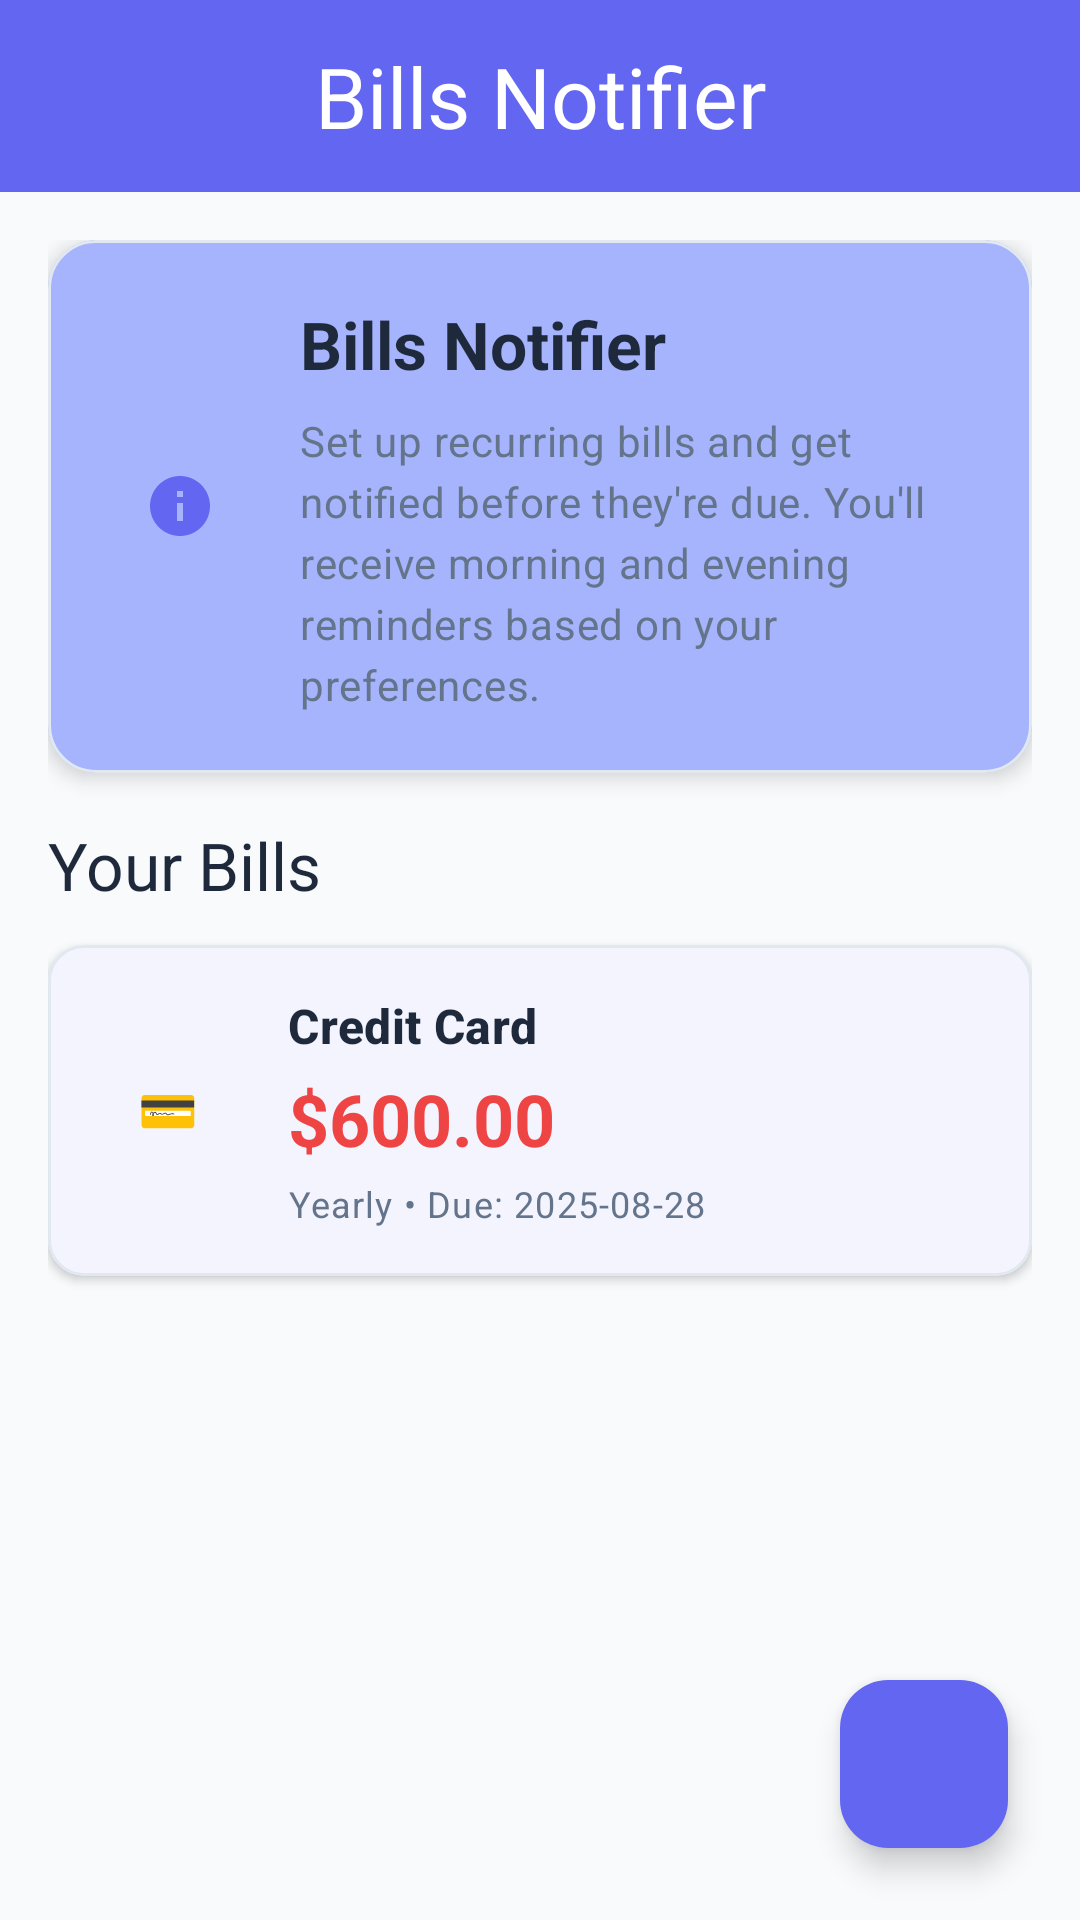

Reconstruct the res/layout file that produces this screen, plus the resources it refers to.
<!-- AndroidManifest.xml: application theme Theme.PocketLedger -->
<!-- res/layout/fragment_bills_notifier.xml -->
<?xml version="1.0" encoding="utf-8"?>
<androidx.coordinatorlayout.widget.CoordinatorLayout xmlns:android="http://schemas.android.com/apk/res/android"
    xmlns:app="http://schemas.android.com/apk/res-auto"
    xmlns:tools="http://schemas.android.com/tools"
    android:layout_width="match_parent"
    android:layout_height="match_parent"
    android:background="@color/background_gradient">

    
    <com.google.android.material.appbar.AppBarLayout
        android:layout_width="match_parent"
        android:layout_height="wrap_content"
        android:background="@color/primary_gradient_start"
        app:elevation="0dp">

        <com.google.android.material.appbar.MaterialToolbar
            android:id="@+id/toolbar"
            android:layout_width="match_parent"
            android:layout_height="?attr/actionBarSize"
            app:navigationIcon="@drawable/ic_arrow_back"
            app:title="Bills Notifier"
            app:titleTextColor="@color/white"
            app:titleTextAppearance="@style/TextAppearance.Material3.HeadlineMedium"
            app:titleCentered="true" />

    </com.google.android.material.appbar.AppBarLayout>

    <androidx.core.widget.NestedScrollView
        android:layout_width="match_parent"
        android:layout_height="match_parent"
        app:layout_behavior="@string/appbar_scrolling_view_behavior">

        <LinearLayout
            android:layout_width="match_parent"
            android:layout_height="wrap_content"
            android:orientation="vertical"
            android:padding="16dp">

            
            <com.google.android.material.card.MaterialCardView
                android:layout_width="match_parent"
                android:layout_height="wrap_content"
                android:layout_marginBottom="16dp"
                app:cardCornerRadius="16dp"
                app:cardElevation="4dp"
                app:cardBackgroundColor="@color/primary_light">

                <LinearLayout
                    android:layout_width="match_parent"
                    android:layout_height="wrap_content"
                    android:orientation="horizontal"
                    android:padding="20dp"
                    android:gravity="center_vertical">

                    <ImageView
                        android:layout_width="48dp"
                        android:layout_height="48dp"
                        android:src="@drawable/ic_info"
                        app:tint="@color/primary"
                        android:background="@drawable/circle_background"
                        android:backgroundTint="@color/white"
                        android:padding="12dp" />

                    <LinearLayout
                        android:layout_width="0dp"
                        android:layout_height="wrap_content"
                        android:layout_weight="1"
                        android:orientation="vertical"
                        android:layout_marginStart="16dp">

                        <TextView
                            android:layout_width="wrap_content"
                            android:layout_height="wrap_content"
                            android:text="Bills Notifier"
                            android:textAppearance="@style/TextAppearance.Material3.TitleLarge"
                            android:textColor="@color/text_primary"
                            android:textStyle="bold" />

                        <TextView
                            android:layout_width="wrap_content"
                            android:layout_height="wrap_content"
                            android:layout_marginTop="8dp"
                            android:text="Set up recurring bills and get notified before they're due. You'll receive morning and evening reminders based on your preferences."
                            android:textAppearance="@style/TextAppearance.Material3.BodyMedium"
                            android:textColor="@color/text_secondary"
                            android:lineSpacingExtra="4dp" />

                    </LinearLayout>

                </LinearLayout>

            </com.google.android.material.card.MaterialCardView>

            
            <TextView
                android:layout_width="wrap_content"
                android:layout_height="wrap_content"
                android:layout_marginBottom="12dp"
                android:text="Your Bills"
                android:textAppearance="@style/TextAppearance.Material3.TitleLarge"
                android:textColor="@color/text_primary" />

            
            <com.google.android.material.card.MaterialCardView
                android:layout_width="match_parent"
                android:layout_height="wrap_content"
                android:layout_marginBottom="12dp"
                app:cardCornerRadius="12dp"
                app:cardElevation="2dp"
                app:cardBackgroundColor="@color/white">

                <LinearLayout
                    android:layout_width="match_parent"
                    android:layout_height="wrap_content"
                    android:orientation="horizontal"
                    android:padding="16dp"
                    android:gravity="center_vertical">

                    
                    <LinearLayout
                        android:layout_width="48dp"
                        android:layout_height="48dp"
                        android:background="@drawable/circle_background"
                        android:backgroundTint="@color/primary"
                        android:gravity="center">

                        <TextView
                            android:layout_width="24dp"
                            android:layout_height="24dp"
                            android:text="💳"
                            android:textSize="16sp"
                            android:gravity="center" />

                    </LinearLayout>

                    
                    <LinearLayout
                        android:layout_width="0dp"
                        android:layout_height="wrap_content"
                        android:layout_weight="1"
                        android:orientation="vertical"
                        android:layout_marginStart="16dp">

                        <TextView
                            android:layout_width="wrap_content"
                            android:layout_height="wrap_content"
                            android:text="Credit Card"
                            android:textAppearance="@style/TextAppearance.Material3.TitleMedium"
                            android:textColor="@color/text_primary"
                            android:textStyle="bold" />

                        <TextView
                            android:layout_width="wrap_content"
                            android:layout_height="wrap_content"
                            android:layout_marginTop="4dp"
                            android:text="$600.00"
                            android:textAppearance="@style/TextAppearance.Material3.HeadlineSmall"
                            android:textColor="@color/expense_icon"
                            android:textStyle="bold" />

                        <TextView
                            android:layout_width="wrap_content"
                            android:layout_height="wrap_content"
                            android:layout_marginTop="4dp"
                            android:text="Yearly • Due: 2025-08-28"
                            android:textAppearance="@style/TextAppearance.Material3.BodySmall"
                            android:textColor="@color/text_secondary" />

                    </LinearLayout>

                    
                    <LinearLayout
                        android:layout_width="wrap_content"
                        android:layout_height="wrap_content"
                        android:orientation="vertical"
                        android:gravity="end">

                        <ImageButton
                            android:id="@+id/buttonActivate"
                            android:layout_width="32dp"
                            android:layout_height="32dp"
                            android:src="@drawable/ic_check"
                            android:background="?attr/selectableItemBackgroundBorderless"
                            app:tint="@color/positive_balance"
                            android:contentDescription="Activate Bill" />

                        <ImageButton
                            android:id="@+id/buttonDelete"
                            android:layout_width="32dp"
                            android:layout_height="32dp"
                            android:layout_marginTop="8dp"
                            android:src="@drawable/ic_delete"
                            android:background="?attr/selectableItemBackgroundBorderless"
                            app:tint="@color/negative_balance"
                            android:contentDescription="Delete Bill" />

                    </LinearLayout>

                </LinearLayout>

            </com.google.android.material.card.MaterialCardView>

            
            <LinearLayout
                android:id="@+id/emptyStateBills"
                android:layout_width="match_parent"
                android:layout_height="wrap_content"
                android:gravity="center"
                android:orientation="vertical"
                android:padding="32dp"
                android:visibility="gone">

                <ImageView
                    android:layout_width="80dp"
                    android:layout_height="80dp"
                    android:src="@drawable/ic_notifications"
                    app:tint="@color/empty_state_icon" />

                <TextView
                    android:layout_width="wrap_content"
                    android:layout_height="wrap_content"
                    android:layout_marginTop="16dp"
                    android:text="No bills set up yet"
                    android:textAppearance="@style/TextAppearance.Material3.TitleMedium"
                    android:textColor="@color/text_secondary" />

                <TextView
                    android:layout_width="wrap_content"
                    android:layout_height="wrap_content"
                    android:layout_marginTop="8dp"
                    android:gravity="center"
                    android:text="Tap the + button to add your first bill reminder"
                    android:textAppearance="@style/TextAppearance.Material3.BodyMedium"
                    android:textColor="@color/text_secondary" />

            </LinearLayout>

        </LinearLayout>

    </androidx.core.widget.NestedScrollView>

    
    <com.google.android.material.floatingactionbutton.FloatingActionButton
        android:id="@+id/fabAddBill"
        android:layout_width="wrap_content"
        android:layout_height="wrap_content"
        android:layout_gravity="bottom|end"
        android:layout_margin="24dp"
        android:src="@drawable/ic_add"
        app:backgroundTint="@color/primary"
        app:fabSize="normal"
        app:tint="@color/white" />

</androidx.coordinatorlayout.widget.CoordinatorLayout>
<!-- resources referenced by this layout -->
<resources>
  <color name="background_gradient">#F8FAFC</color>
  <color name="empty_state_icon">#CBD5E1</color>
  <color name="expense_icon">#EF4444</color>
  <color name="negative_balance">#EF4444</color>
  <color name="positive_balance">#10B981</color>
  <color name="primary">#6366F1</color>
  <color name="primary_gradient_start">#6366F1</color>
  <color name="primary_light">#A5B4FC</color>
  <color name="text_primary">#1E293B</color>
  <color name="text_secondary">#64748B</color>
  <color name="white">#FFFFFF</color>
  <!-- drawable ic_info (drawable) -->
  <vector xmlns:android="http://schemas.android.com/apk/res/android"
      android:width="24dp"
      android:height="24dp"
      android:viewportWidth="24"
      android:viewportHeight="24"
      android:tint="?attr/colorPrimary">
    <path
        android:fillColor="@android:color/white"
        android:pathData="M12,2C6.48,2 2,6.48 2,12s4.48,10 10,10 10,-4.48 10,-10S17.52,2 12,2zM13,17h-2v-6h2v6zM13,9h-2V7h2v2z"/>
  </vector>
  <!-- drawable ic_notifications (drawable) -->
  <vector xmlns:android="http://schemas.android.com/apk/res/android"
      android:width="24dp"
      android:height="24dp"
      android:viewportWidth="24"
      android:viewportHeight="24"
      android:tint="?attr/colorPrimary">
    <path
        android:fillColor="@android:color/white"
        android:pathData="M12,22c1.1,0 2,-0.9 2,-2h-4c0,1.1 0.9,2 2,2zM18,16v-5c0,-3.07 -1.63,-5.64 -4.5,-6.32V4c0,-0.83 -0.67,-1.5 -1.5,-1.5s-1.5,0.67 -1.5,1.5v0.68C7.64,5.36 6,7.92 6,11v5l-2,2v1h16v-1l-2,-2zM16,17H8v-6c0,-2.48 1.51,-4.5 4,-4.5s4,2.02 4,4.5v6z"/>
  </vector>
  <color name="on_primary">#FFFFFF</color>
  <color name="primary_container">#E0E7FF</color>
  <color name="on_primary_container">#1E1B4B</color>
  <color name="secondary">#10B981</color>
  <color name="on_secondary">#FFFFFF</color>
  <color name="secondary_container">#D1FAE5</color>
  <color name="on_secondary_container">#064E3B</color>
  <color name="tertiary">#F59E0B</color>
  <color name="on_tertiary">#FFFFFF</color>
  <color name="tertiary_container">#FEF3C7</color>
  <color name="on_tertiary_container">#451A03</color>
  <color name="error">#EF4444</color>
  <color name="on_error">#FFFFFF</color>
  <color name="error_container">#FEE2E2</color>
  <color name="on_error_container">#450A0A</color>
  <color name="surface">#FFFFFF</color>
  <color name="on_surface">#1E293B</color>
  <color name="surface_variant">#F1F5F9</color>
  <color name="on_surface_variant">#64748B</color>
  <color name="background">#F8FAFC</color>
  <color name="on_background">#1E293B</color>
  <color name="outline">#CBD5E1</color>
  <color name="outline_variant">#E2E8F0</color>
</resources>
